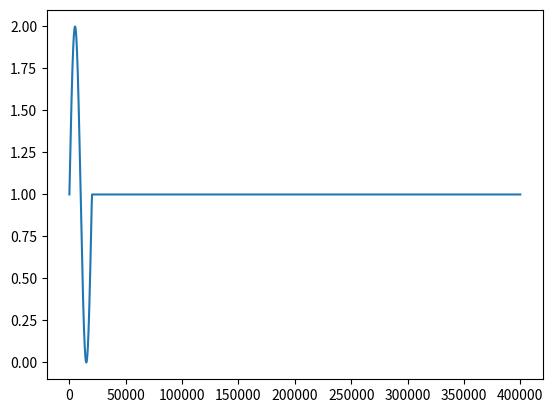

This chart was generated by the following Python code: (Note: this script raises an exception after producing the figure.)
#!/usr/bin/env python3
# -*- coding: utf-8 -*-
"""
Created on Fri Jun 23 10:34:24 2017
Script para generar ondas de prueba tipo seno para el programa de Burgers 1D
Realizado para ver comportamientos extraños del programa. 
Se debe revisar este tema con Jorge Escobar. (APR)
@author: toni
"""

import numpy as np 
import matplotlib.pyplot as plt

time = 20                   # Tiempo total de señal
dt = 1./20000               # Separacion de tiempo en señales
pasos = int(time / dt)      # Pasos de tiempo calculados
periodo = 1                 # Periodo de la onda
vmed = 1                    # Velocidad media de la onda (desp vertical)


# Definiendo vector de velocidades
vel = np.zeros(pasos)

# Llenando vector de velocidades
for i in range(0, pasos):
    
    tac = i * dt    
    if tac <= 1. :        
        vel[i] = vmed + np.sin(2 * np.pi * tac)        
    else:        
        vel[i] = vmed

# Graficando velocidad para prueba
fig1 = plt.figure()
ax1 = plt.plot(vel)
plt.show()

# Escribiendo archivo de texto con input
np.savetxt('/home/<user>/Documents/1DBurgers/testsignal.dat', vel)